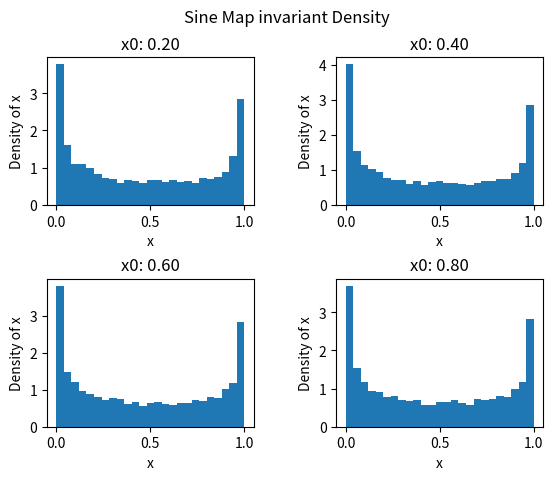

Write Python code to recreate this figure.
#Invariant density for sine map

import matplotlib.pyplot as plt
import math

#Sine Map
def f(y):
	return math.sin(math.pi * y)

#invariant density function
def rhoFun(x0,T):
	rho=[]
	xi=x0
	for i in range(T):
		rho.append(f(xi))
		xi=f(xi)
	return rho


fig,ax=plt.subplots(2,2)
plt.subplots_adjust(wspace=0.4,hspace=0.5)
x0Val=[[0.2,0.4],[0.6,0.8]]

#loop over axes in subplot, plotting histogram of time evolution
for xAx in range(2):
	for yAx in range(2):
		x0=x0Val[xAx][yAx]
		rho=rhoFun(x0,10000)
		axCur=ax[xAx][yAx]
		axCur.hist(rho,bins=25,density='True')
		axCur.set_title('x0: %.2f'%x0)
		axCur.set_xlabel('x')
		axCur.set_ylabel('Density of x')
fig.suptitle('Sine Map invariant Density')
plt.show()